Run: headless pygame with SDL's dummy video driver; simulated clock (each Clock.tick advances the game by its frame time, no real sleeping); random seed 0; keys injected as events and as key.get_pressed() state; no mouse input.
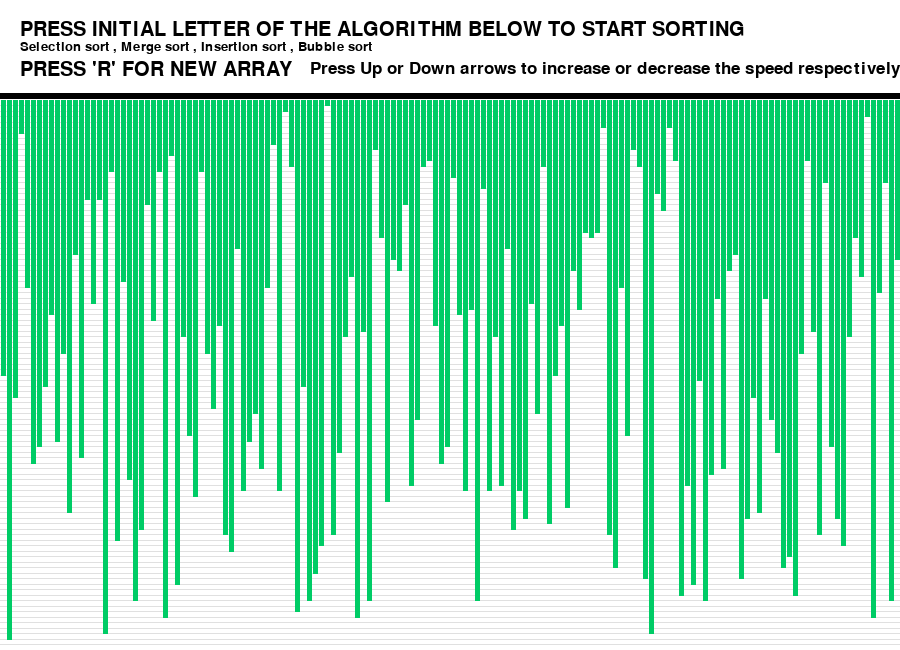
Frame 1 of 4 · flips 1–60 · no input
Frame 2 of 4 · flips 61–180 · tapped SPACE, RETURN · held RIGHT (→), D · screen unchanged from frame 1, image omitted
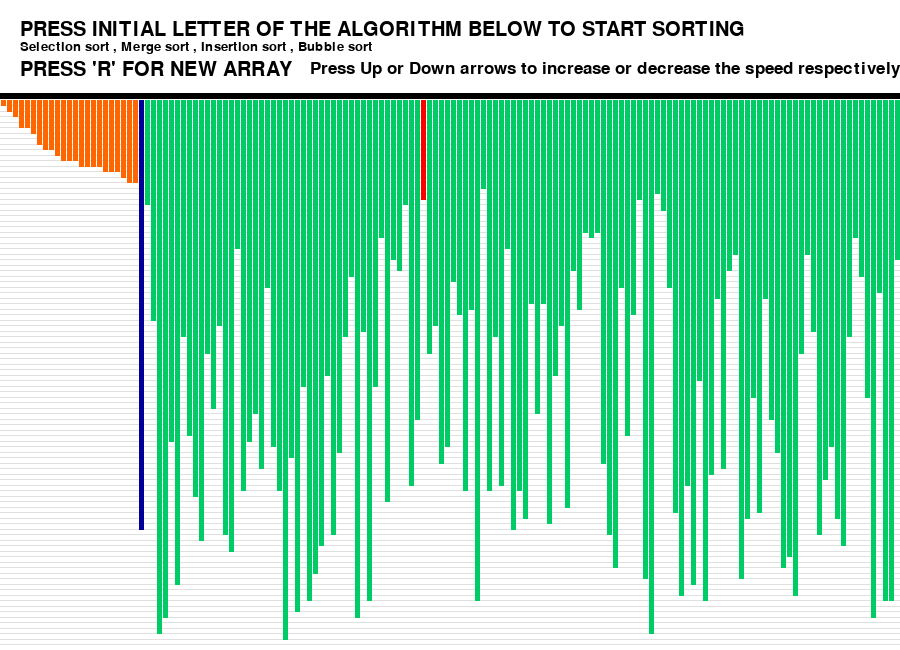
Frame 3 of 4 · flips 181–300 · held DOWN (↓), S
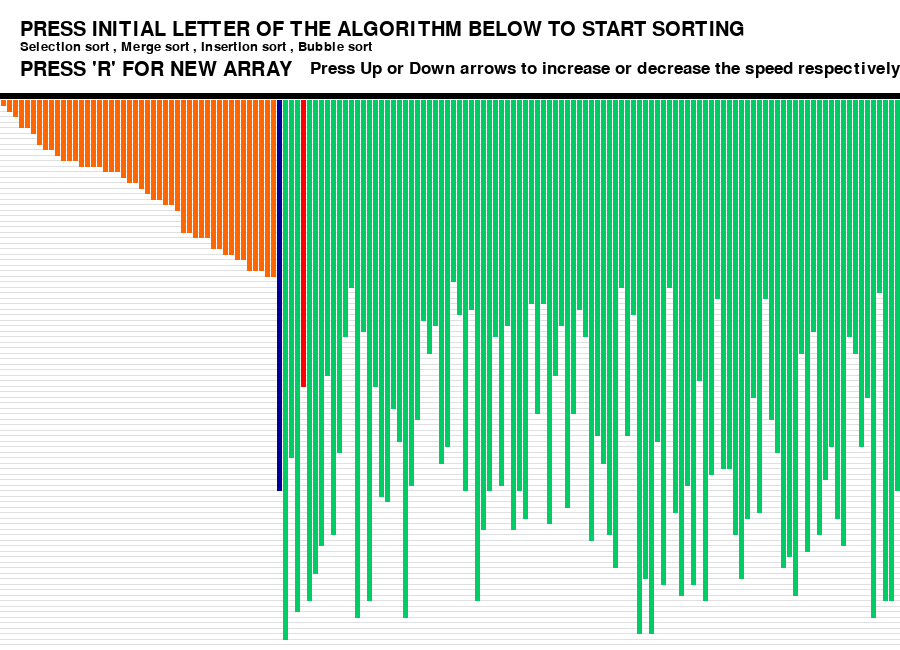
Frame 4 of 4 · flips 301–420 · held LEFT (←), A, UP (↑), W

The pygame program that drew these frames:

import pygame
import random

pygame.font.init()
screen = pygame.display.set_mode((900,650))
pygame.display.set_caption("Sorting Visualisation")

run = True

width = 900
height = 600
array = [0]*151
arr_clr = [(0, 204, 102)]*151
clr_ind = 0
clr = [(0, 204, 102), (255, 0, 0),
(0, 0, 153), (255, 102, 0)]
TIME = 20

fnt = pygame.font.SysFont("comicsans", 30)
fnt1 = pygame.font.SysFont("comicsans", 20)
fnt2 = pygame.font.SysFont("comicsans", 25)

def refill():
    screen.fill((255,255,255))
    draw()
    pygame.display.update()
    pygame.time.delay(TIME)

for event in pygame.event.get():
    if event.type == pygame.KEYDOWN:
        if event.key == pygame.K_i:
            value = "Insertion Sort"
            refill()


def mergesort(array, l, r):
    mid =(l + r)//2
    if l<r:
        mergesort(array, l, mid)
        mergesort(array, mid + 1, r)
        merge(array, l, mid,
            mid + 1, r)

def merge(array, x1, y1, x2, y2):
    i = x1
    j = x2
    temp =[]
    pygame.event.pump()
    while i<= y1 and j<= y2:
        for event in pygame.event.get():
        # If we click Close button in window
            if event.type == pygame.QUIT:
                pygame.quit()
        arr_clr[i]= clr[1]
        arr_clr[j]= clr[1]
        refill()
        arr_clr[i]= clr[0]
        arr_clr[j]= clr[0]
        if array[i]<array[j]:
                temp.append(array[i])
                i+= 1
        else:
                temp.append(array[j])
                j+= 1
    while i<= y1:
        for event in pygame.event.get():
        # If we click Close button in window
            if event.type == pygame.QUIT:
                pygame.quit()
        arr_clr[i]= clr[1]
        refill()
        arr_clr[i]= clr[0]
        temp.append(array[i])
        i+= 1
    while j<= y2:
        for event in pygame.event.get():
        # If we click Close button in window
            if event.type == pygame.QUIT:
                pygame.quit()
        arr_clr[j]= clr[1]
        refill()
        arr_clr[j]= clr[0]
        temp.append(array[j])
        j+= 1
    j = 0
    for i in range(x1, y2 + 1):
        pygame.event.pump()
        array[i]= temp[j]
        j+= 1
        arr_clr[i]= clr[2]
        refill()
        if y2-x1 == len(array)-2:
            arr_clr[i]= clr[3]
        else:
            arr_clr[i]= clr[0]




def insertionSort(array):
    for i in range(1, len(array)):
        for event in pygame.event.get():
        # If we click Close button in window
            if event.type == pygame.QUIT:
                pygame.quit()
        pygame.event.pump()
        refill()
        key = array[i]
        arr_clr[i] = clr[2]
        j = i - 1
        while j >= 0 and key < array[j]:

            array[j + 1] = array[j]
            arr_clr[j] = clr[1]
            refill()
            arr_clr[j] = clr[3]
            j = j - 1
        array[j + 1] = key
        refill()
        arr_clr[i] = clr[3]


def selection_sort(list):
    for i in range(0,len(list)-1):
        for event in pygame.event.get():
            # If we click Close button in window
            if event.type == pygame.QUIT:
                pygame.quit()
        pygame.event.pump()
        refill()
        min_position = i
        arr_clr[i] =clr[2]

        for j in range(i+1, len(list)):
            if  list[j] < list[min_position]:

                arr_clr[j] = clr[1]
                refill()
                min_position = j
                arr_clr[j] = clr[0]
        if min_position != i:

            list[i], list[min_position] = list[min_position], list[i]

        arr_clr[i] = clr[3]

    refill()

def Bubble_sort(list):
    for i in range(len(list)-1,0,-1):
        for event in pygame.event.get():
            # If we click Close button in window
            if event.type == pygame.QUIT:
                pygame.quit()
        pygame.event.pump()
        refill()

        for j in range(i):
            if list[j] > list[j+1]:
                temp = list[j]
                arr_clr[j] = clr[1]
                refill()
                list[j] = list[j+1]
                arr_clr[j] = clr[2]
                refill()
                list[j+1] = temp
                arr_clr[j] = clr[0]
        arr_clr[i] = clr[3]
        refill()

def generate_arr():
    for i in range(1 ,151):
        arr_clr[i] = clr[0]
        array[i] = random.randrange(1,100)

generate_arr()



def draw():
    txt = fnt.render("PRESS INITIAL LETTER OF THE ALGORITHM BELOW TO START SORTING" ,1,(0,0,0))
    screen.blit(txt,(20,20))

    txt1 = fnt.render("PRESS 'R' FOR NEW ARRAY",1,(0,0,0))
    screen.blit(txt1,(20,60))

    txt2 = fnt1.render("Selection sort , Merge sort , Insertion sort , Bubble sort",3,(0,0,0))
    screen.blit(txt2,(20,40))

    txt2 = fnt2.render("Press Up or Down arrows to increase or decrease the speed respectively",2,(0,0,0))
    screen.blit(txt2,(310,60))


    element_width = width //151
    boundry_arr = 900 / 150
    boundry_grp = 550 / 100

    pygame.draw.line(screen, (0,0,0),(0,95),(900,95) , 6)

    for i in range(1,100):
        pygame.draw.line(screen,(224,224,224),(0,boundry_grp*i+100),(900 , boundry_grp*i+100),1)

    for i in range(1,151):
        pygame.draw.line(screen,arr_clr[i],(boundry_arr*i-3, 100),(boundry_arr * i-3, array[i]*boundry_grp + 100),element_width)

while run:
    screen.fill((255,255,255))
    for event in pygame.event.get():
        if event.type == pygame.QUIT:
            run = False
        if event.type == pygame.KEYDOWN:
            if event.key == pygame.K_i:
                pygame.display.set_caption("Sorting Algorithm : Insertion sort")
                insertionSort(array)

            if event.key == pygame.K_s:
                pygame.display.set_caption("Sorting Algorithm : Selection sort")
                selection_sort(array)

            if event.key == pygame.K_r:
                pygame.display.set_caption("Generated New array")
                generate_arr()

            if event.key == pygame.K_m:
                pygame.display.set_caption("Sorting Algorithm : Merge sort")
                mergesort(array,1,len(array)-1)
                
            if event.key == pygame.K_b:
                pygame.display.set_caption("Sorting Algorithm : Bubble sort")
                Bubble_sort(array)

            if event.key == pygame.K_UP:
                pygame.display.set_caption(f"speed : {TIME}")
                TIME -= 5
            
            if event.key == pygame.K_DOWN:
                pygame.display.set_caption(f"speed : {TIME}")
                TIME += 10
                

    draw()
    pygame.display.update()

pygame.quit()
